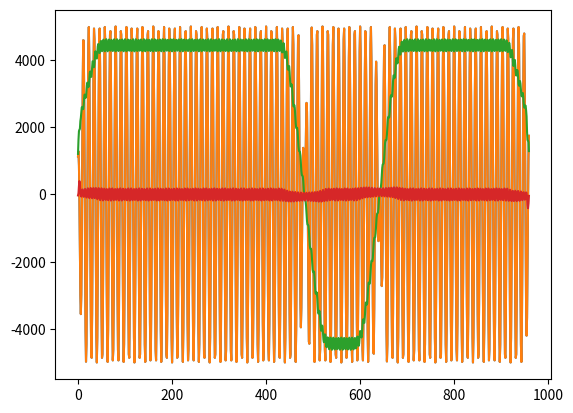

Recreate this plot in Python.
# in comes the PSK!
import numpy as np
import numpy.typing as npt
import scipy.signal as signal
import matplotlib.pyplot as plt

def getbits(bytearr: bytes) -> list[int]:
    """
    Turns bytes into a list of ones and zeros.
    """
    bits: list[int] = []
    for byte in bytearr:
        bits += [(byte >> i) & 1 for i in range(8)]
    return bits


def getbytes(bits: list[int], bytesize: int = 8) -> bytes:
    """
    Turns a list of ones and zeros into numbers
    whose width is determined by bytesize.
    """
    bytelist: list[int] = []
    for i in range(0, len(bits), bytesize):
        cur_byte: int = 0
        for j in range(bytesize):
            cur_byte |= bits[i + j] << j
        bytelist.append(cur_byte)
    return bytes(bytelist)


def modulate(
    msg: npt.NDArray[np.complexfloating],
    Fs: int = 8000,
    Fb: float = 50,
    Fc: float = 700,
) -> npt.NDArray[np.floating]:
    """
    Quite literally just turns complex numbers into a signal.
    """
    Spb: int = int(Fs / Fb)
    IQ = np.repeat(msg, Spb)
    # smooth it for less splatter
    smooth = np.ones(10)
    IQ = np.convolve(IQ,smooth,"same")
    IQ = np.convolve(IQ,smooth,"same")
    IQ = np.convolve(IQ,smooth,"same")
    IQ = np.convolve(IQ,smooth,"same")
    # later on I may optionally convolve this to smooth out the baud boundaries
    # be more spectrally efficient
    time = np.arange(0, IQ.shape[0]) * 2 * np.pi * Fc / Fs
    # now do I*cos(x)+Q*sin(x)
    samples = IQ.real * np.cos(time) / 2 + IQ.imag * np.sin(time) / 2
    plt.plot(samples)
    plt.show()
    return samples


def demodulate(
    samples: npt.NDArray[np.floating], Fs: int = 8000, Fc: float = 700
) -> npt.NDArray[np.complexfloating]:
    taps = signal.firls(81,[[0,Fc-50],[Fc-50,Fc+50],[Fc+50,Fs//2]],[[0,0],[1,1],[0,0]],fs=Fs)
    filtered: npt.NDArray[np.floating] = np.convolve(samples,taps,"same")
    time: npt.NDArray[np.floating] = (
        np.arange(samples.shape[0], dtype=np.float32) * 2 * np.pi * Fc / Fs
    )
    iq: npt.NDArray[np.complexfloating] = np.cos(time) + 1j * np.sin(time)
    iq *= filtered * 2
    smoother = np.ones(int(Fs/Fc)) / int(Fs/Fc)
    compout = np.convolve(iq,smoother,"same")
    return compout

if __name__ == "__main__":
    comp_in: list[complex] = [1,1,1,-1,1,1]
    # how on earth do I code bytes into something interesting????
    samples = modulate(np.array(comp_in))
    demod = demodulate(samples)
    plt.plot(samples)
    plt.plot(demod.real)
    plt.plot(demod.imag)
    plt.show()
